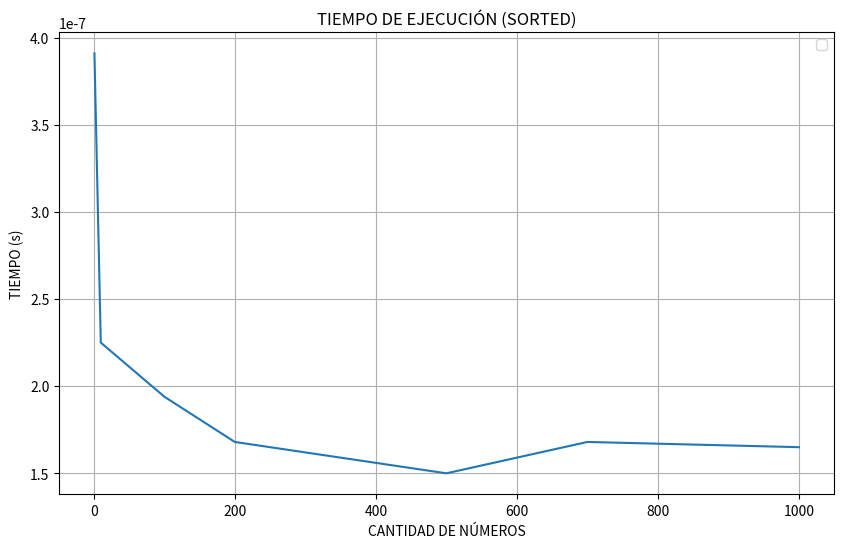

This chart was generated by the following Python code:

from random import randint

if __name__ == "__main__":
    a,b,c=10000,99999,500
    ListaNumeros=[randint(a,b) for cantidad in range(c)]

    ListaOrdenada = sorted(ListaNumeros)
    print(ListaOrdenada)

from random import randint
import time
from matplotlib import pyplot as plt

tamano=[1, 10, 100, 200, 500, 700, 1000]
TiempoSorted=[]

plt.figure(figsize=(10,6))

for valor in tamano:
    datos=[randint(1,10000) for n in range(valor)]

    inicio=time.perf_counter()

    fin=time.perf_counter()
    TiempoSorted.append(fin-inicio)

plt.plot(tamano,TiempoSorted)

plt.xlabel("CANTIDAD DE NÚMEROS")
plt.ylabel("TIEMPO (s)")
plt.title("TIEMPO DE EJECUCIÓN (SORTED)")
plt.legend()
plt.grid()
plt.show()
